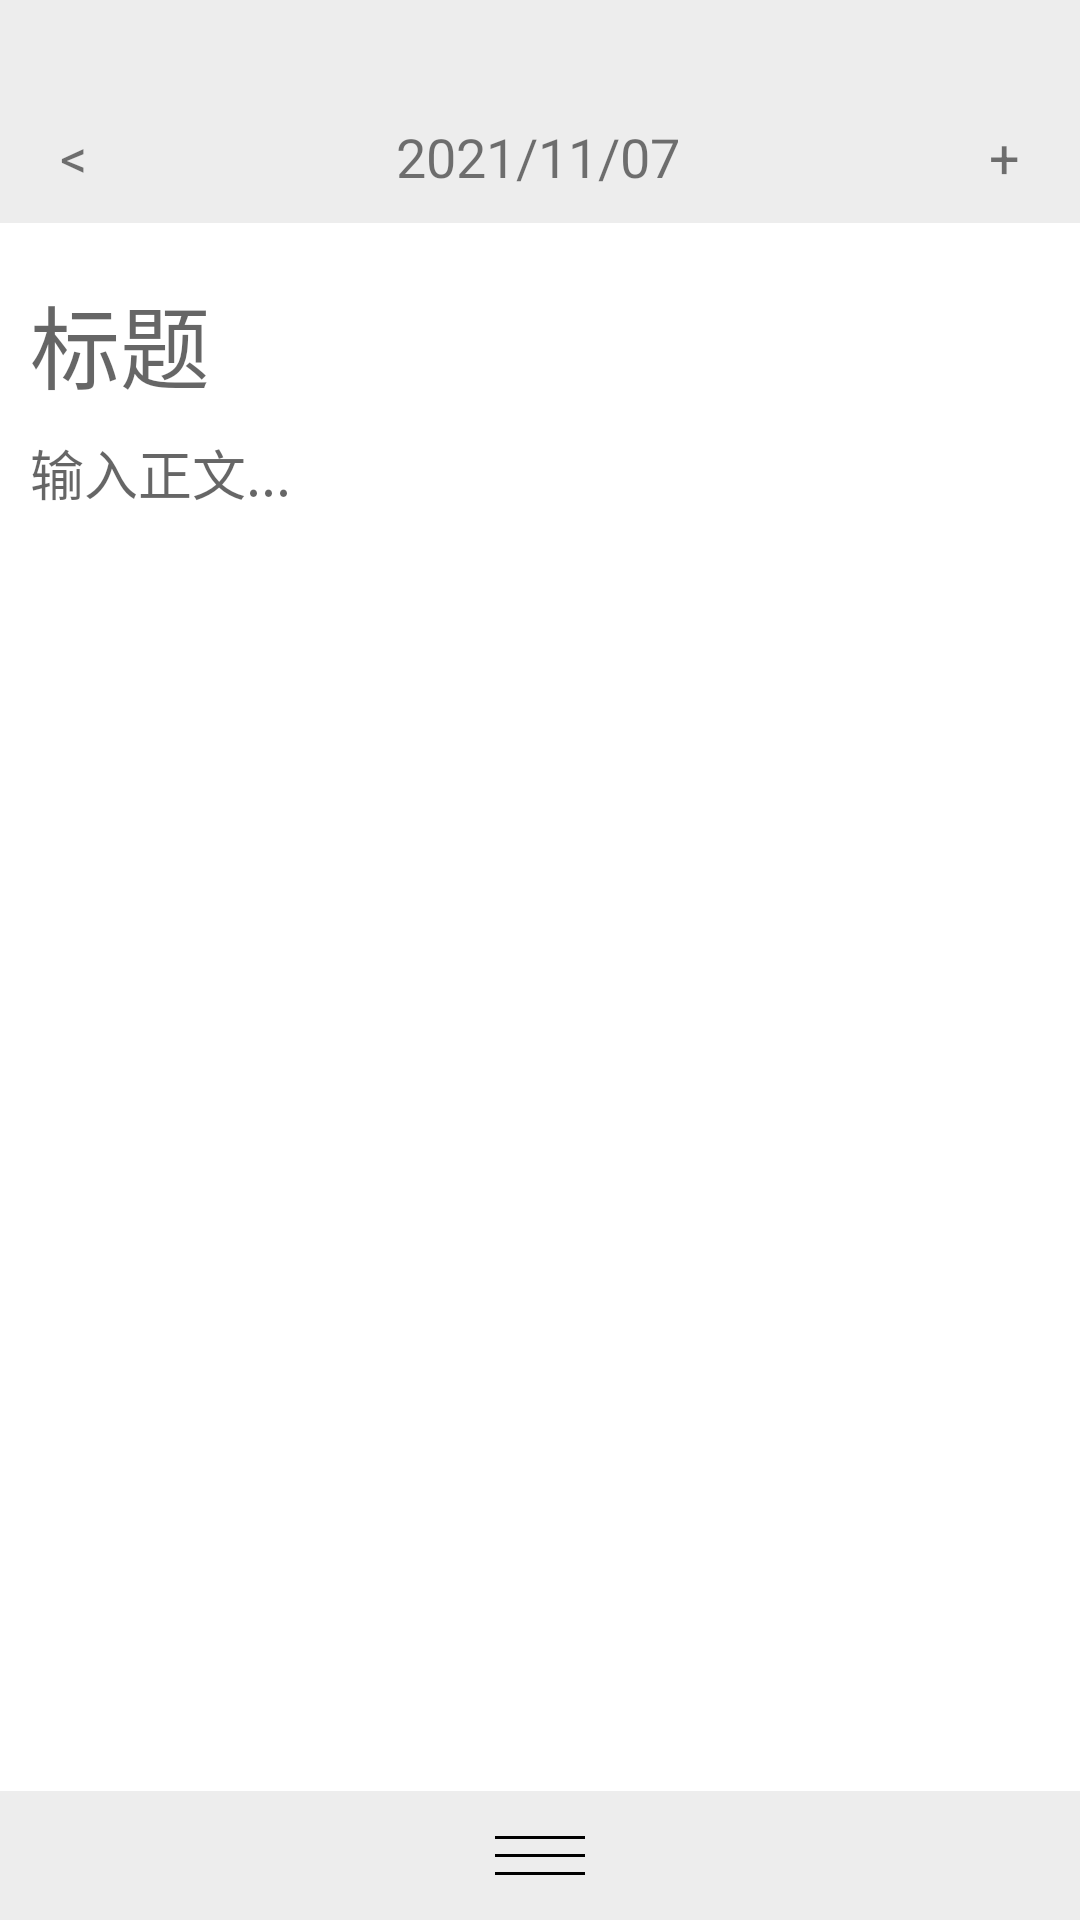

Android layout source for this screen:
<!-- AndroidManifest.xml: application theme Theme.SongGuoJiZhang -->
<!-- res/layout/activity_show_chosen_event_page.xml -->
<?xml version="1.0" encoding="utf-8"?>
<LinearLayout xmlns:android="http://schemas.android.com/apk/res/android"
    android:layout_width="match_parent"
    android:layout_height="match_parent"
    android:background="@color/background_gray"
    android:orientation="vertical"
    android:paddingTop="@dimen/app_top">


    <LinearLayout
        android:layout_width="match_parent"
        android:layout_height="wrap_content"
        android:orientation="horizontal"
        android:padding="10dp">

        <TextView
            android:id="@+id/activity_show_chosen_event_page_back_textview"
            android:layout_width="wrap_content"
            android:layout_height="wrap_content"
            android:paddingLeft="10dp"
            android:text="@string/back"
            android:textSize="18sp" />


        <TextView
            android:id="@+id/activity_show_chosen_event_page_time"
            android:layout_width="0dp"
            android:layout_height="wrap_content"
            android:layout_weight="1"
            android:gravity="center"
            android:text="2021/11/07"
            android:textSize="18sp" />


        <TextView
            android:id="@+id/activity_show_chosen_event_page_add"
            android:layout_width="wrap_content"
            android:layout_height="wrap_content"
            android:gravity="center"
            android:paddingRight="10dp"
            android:text="+"
            android:textSize="18sp" />
    </LinearLayout>

    <LinearLayout
        android:layout_width="match_parent"
        android:layout_height="0dp"
        android:layout_weight="1"
        android:background="@color/background_white"
        android:orientation="vertical"
        android:padding="10dp">

        <EditText
            android:id="@+id/activity_show_chosen_event_page_event_title"
            android:layout_width="match_parent"
            android:layout_height="60dp"
            android:background="@color/background_white"
            android:gravity="center_vertical|left"
            android:hint="标题"
            android:textSize="30sp" />

        <EditText
            android:id="@+id/activity_show_chosen_event_page_event_content"
            android:layout_width="match_parent"
            android:layout_height="0dp"
            android:layout_weight="1"
            android:background="@color/background_white"
            android:gravity="top"
            android:hint="输入正文..."
            android:scrollbars="vertical" />
    </LinearLayout>


    <LinearLayout
        android:id="@+id/activity_show_chosen_event_page_more"
        android:layout_width="match_parent"
        android:layout_height="wrap_content"
        android:orientation="horizontal">

        <LinearLayout
            android:layout_width="0dp"
            android:layout_height="wrap_content"
            android:layout_weight="3"
            android:gravity="center"
            android:orientation="vertical"
            android:padding="15dp">

            <View
                android:layout_width="30dp"
                android:layout_height="1dp"
                android:background="@color/black" />

            <View
                android:layout_width="30dp"
                android:layout_height="1dp"
                android:layout_margin="5dp"
                android:background="@color/black" />

            <View
                android:layout_width="30dp"
                android:layout_height="1dp"
                android:background="@color/black" />
        </LinearLayout>


    </LinearLayout>

</LinearLayout>
<!-- resources referenced by this layout -->
<resources>
  <color name="background_gray">#ffededed</color>
  <color name="background_white">#ffffffff</color>
  <color name="black">#FF000000</color>
  <dimen name="app_top">30dp</dimen>
  <string name="back">&lt;</string>
  <style name="Theme.SongGuoJiZhang" parent="Theme.MaterialComponents.DayNight.DarkActionBar">
          
          <item name="colorPrimary">@color/purple_500</item>
          <item name="colorPrimaryVariant">@color/purple_700</item>
          <item name="colorOnPrimary">@color/white</item>
          
          <item name="colorSecondary">@color/teal_200</item>
          <item name="colorSecondaryVariant">@color/teal_700</item>
          <item name="colorOnSecondary">@color/black</item>
          
          <item name="android:statusBarColor" tools:targetApi="l">?attr/colorPrimaryVariant</item>
          
      </style>
  <color name="purple_500">#FF6200EE</color>
  <color name="purple_700">#FF3700B3</color>
  <color name="white">#FFFFFFFF</color>
  <color name="teal_200">#FF03DAC5</color>
  <color name="teal_700">#FF018786</color>
</resources>
